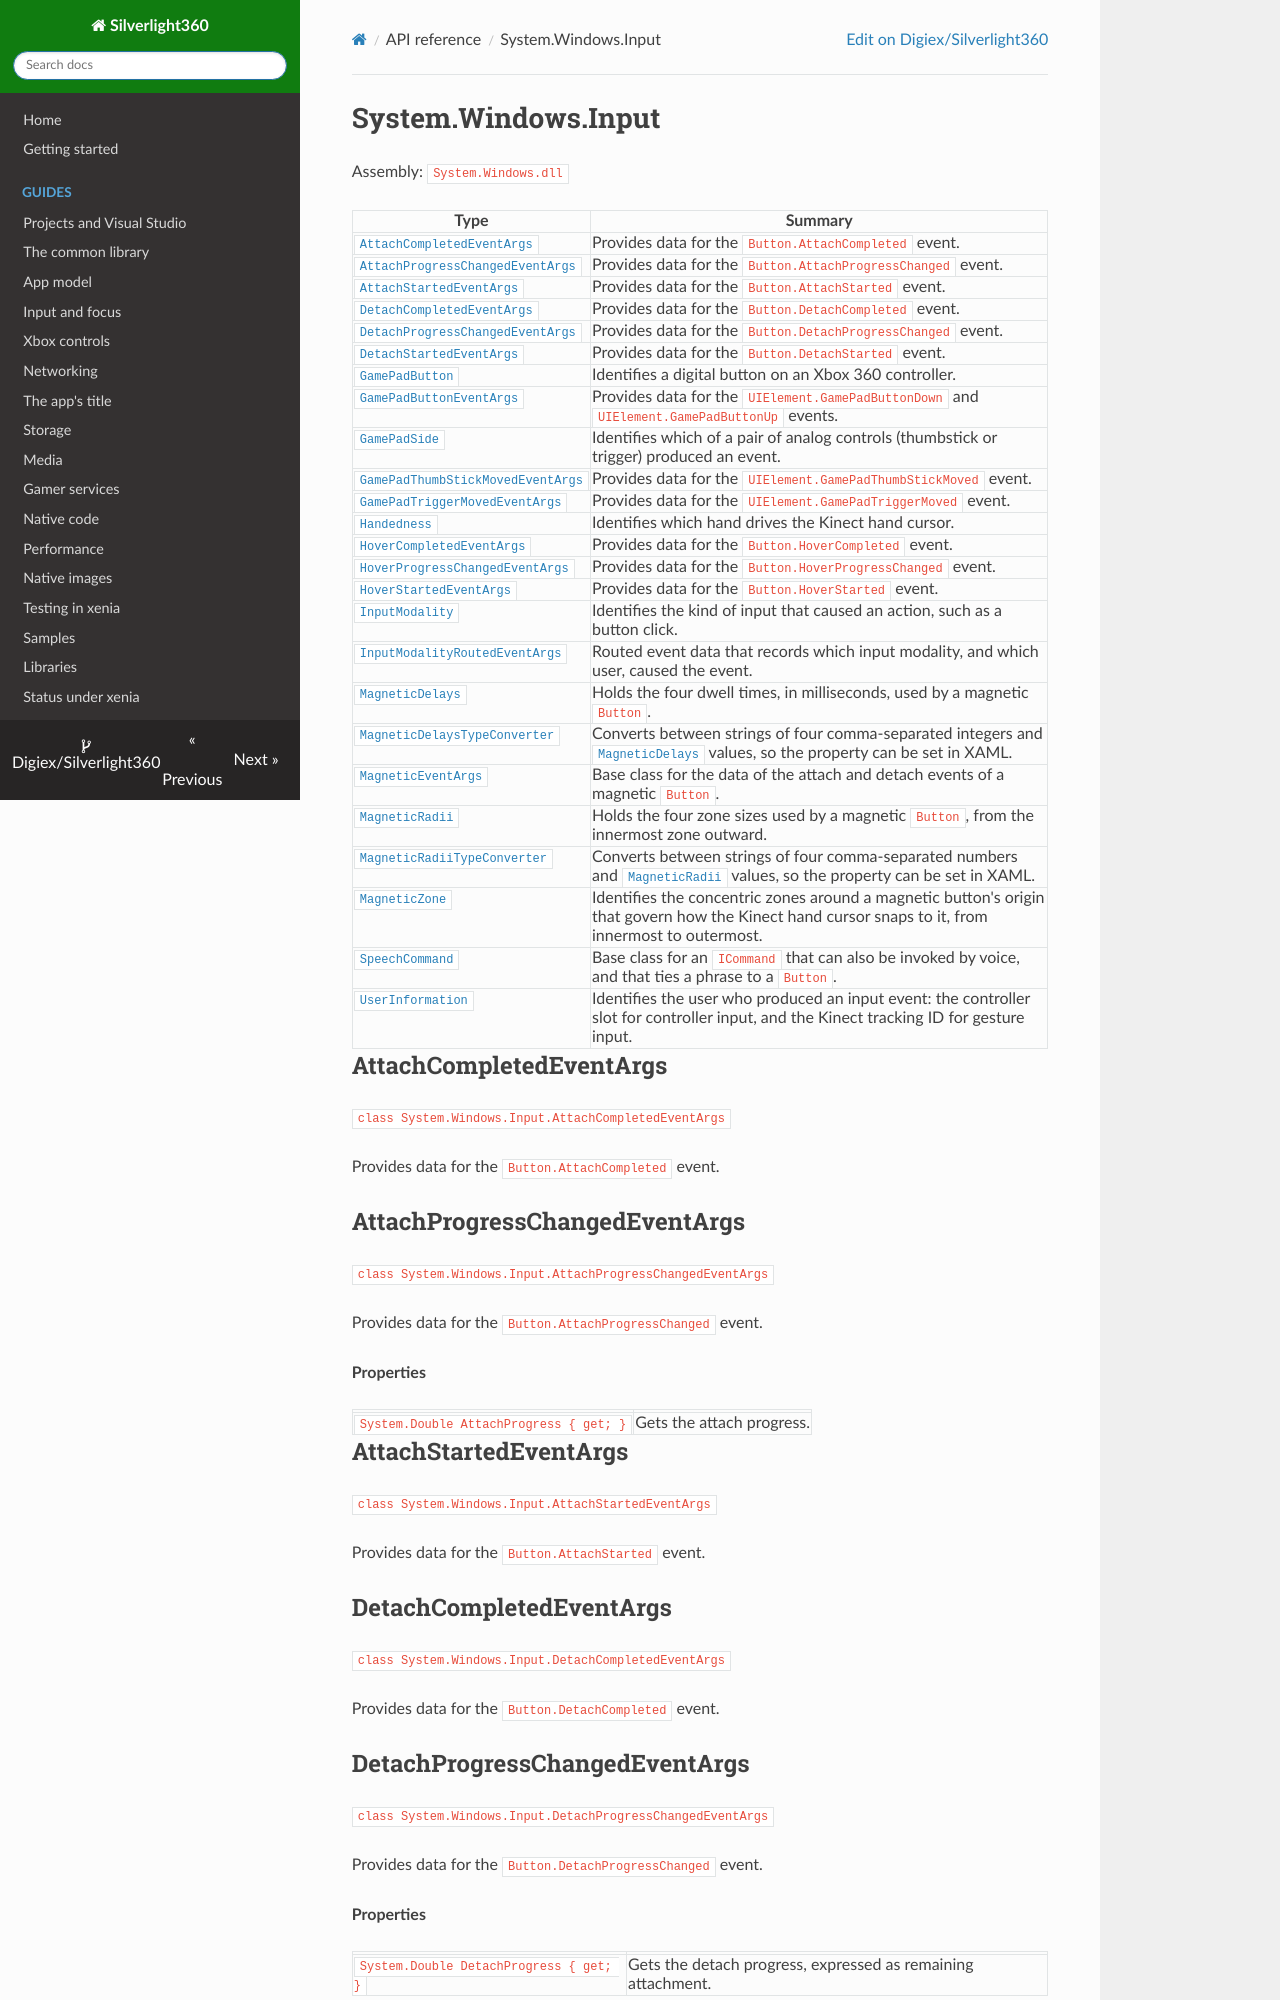

repository: Digiex/Silverlight360 · page: reference/System.Windows.Input/index.html · generator: mkdocs

# System.Windows.Input

Assembly: `System.Windows.dll`

| Type | Summary |
|---|---|
| [`AttachCompletedEventArgs`](#attachcompletedeventargs) | Provides data for the `Button.AttachCompleted` event. |
| [`AttachProgressChangedEventArgs`](#attachprogresschangedeventargs) | Provides data for the `Button.AttachProgressChanged` event. |
| [`AttachStartedEventArgs`](#attachstartedeventargs) | Provides data for the `Button.AttachStarted` event. |
| [`DetachCompletedEventArgs`](#detachcompletedeventargs) | Provides data for the `Button.DetachCompleted` event. |
| [`DetachProgressChangedEventArgs`](#detachprogresschangedeventargs) | Provides data for the `Button.DetachProgressChanged` event. |
| [`DetachStartedEventArgs`](#detachstartedeventargs) | Provides data for the `Button.DetachStarted` event. |
| [`GamePadButton`](#gamepadbutton) | Identifies a digital button on an Xbox 360 controller. |
| [`GamePadButtonEventArgs`](#gamepadbuttoneventargs) | Provides data for the `UIElement.GamePadButtonDown` and `UIElement.GamePadButtonUp` events. |
| [`GamePadSide`](#gamepadside) | Identifies which of a pair of analog controls (thumbstick or trigger) produced an event. |
| [`GamePadThumbStickMovedEventArgs`](#gamepadthumbstickmovedeventargs) | Provides data for the `UIElement.GamePadThumbStickMoved` event. |
| [`GamePadTriggerMovedEventArgs`](#gamepadtriggermovedeventargs) | Provides data for the `UIElement.GamePadTriggerMoved` event. |
| [`Handedness`](#handedness) | Identifies which hand drives the Kinect hand cursor. |
| [`HoverCompletedEventArgs`](#hovercompletedeventargs) | Provides data for the `Button.HoverCompleted` event. |
| [`HoverProgressChangedEventArgs`](#hoverprogresschangedeventargs) | Provides data for the `Button.HoverProgressChanged` event. |
| [`HoverStartedEventArgs`](#hoverstartedeventargs) | Provides data for the `Button.HoverStarted` event. |
| [`InputModality`](#inputmodality) | Identifies the kind of input that caused an action, such as a button click. |
| [`InputModalityRoutedEventArgs`](#inputmodalityroutedeventargs) | Routed event data that records which input modality, and which user, caused the event. |
| [`MagneticDelays`](#magneticdelays) | Holds the four dwell times, in milliseconds, used by a magnetic `Button`. |
| [`MagneticDelaysTypeConverter`](#magneticdelaystypeconverter) | Converts between strings of four comma-separated integers and [`MagneticDelays`](System.Windows.Input.md#magneticdelays) values, so the property can be set in XAML. |
| [`MagneticEventArgs`](#magneticeventargs) | Base class for the data of the attach and detach events of a magnetic `Button`. |
| [`MagneticRadii`](#magneticradii) | Holds the four zone sizes used by a magnetic `Button`, from the innermost zone outward. |
| [`MagneticRadiiTypeConverter`](#magneticradiitypeconverter) | Converts between strings of four comma-separated numbers and [`MagneticRadii`](System.Windows.Input.md#magneticradii) values, so the property can be set in XAML. |
| [`MagneticZone`](#magneticzone) | Identifies the concentric zones around a magnetic button's origin that govern how the Kinect hand cursor snaps to it, from innermost to outermost. |
| [`SpeechCommand`](#speechcommand) | Base class for an `ICommand` that can also be invoked by voice, and that ties a phrase to a `Button`. |
| [`UserInformation`](#userinformation) | Identifies the user who produced an input event: the controller slot for controller input, and the Kinect tracking ID for gesture input. |

## AttachCompletedEventArgs

`class System.Windows.Input.AttachCompletedEventArgs`

Provides data for the `Button.AttachCompleted` event.

## AttachProgressChangedEventArgs

`class System.Windows.Input.AttachProgressChangedEventArgs`

Provides data for the `Button.AttachProgressChanged` event.

**Properties**

| | |
|---|---|
| `System.Double AttachProgress { get; }` | Gets the attach progress. |
